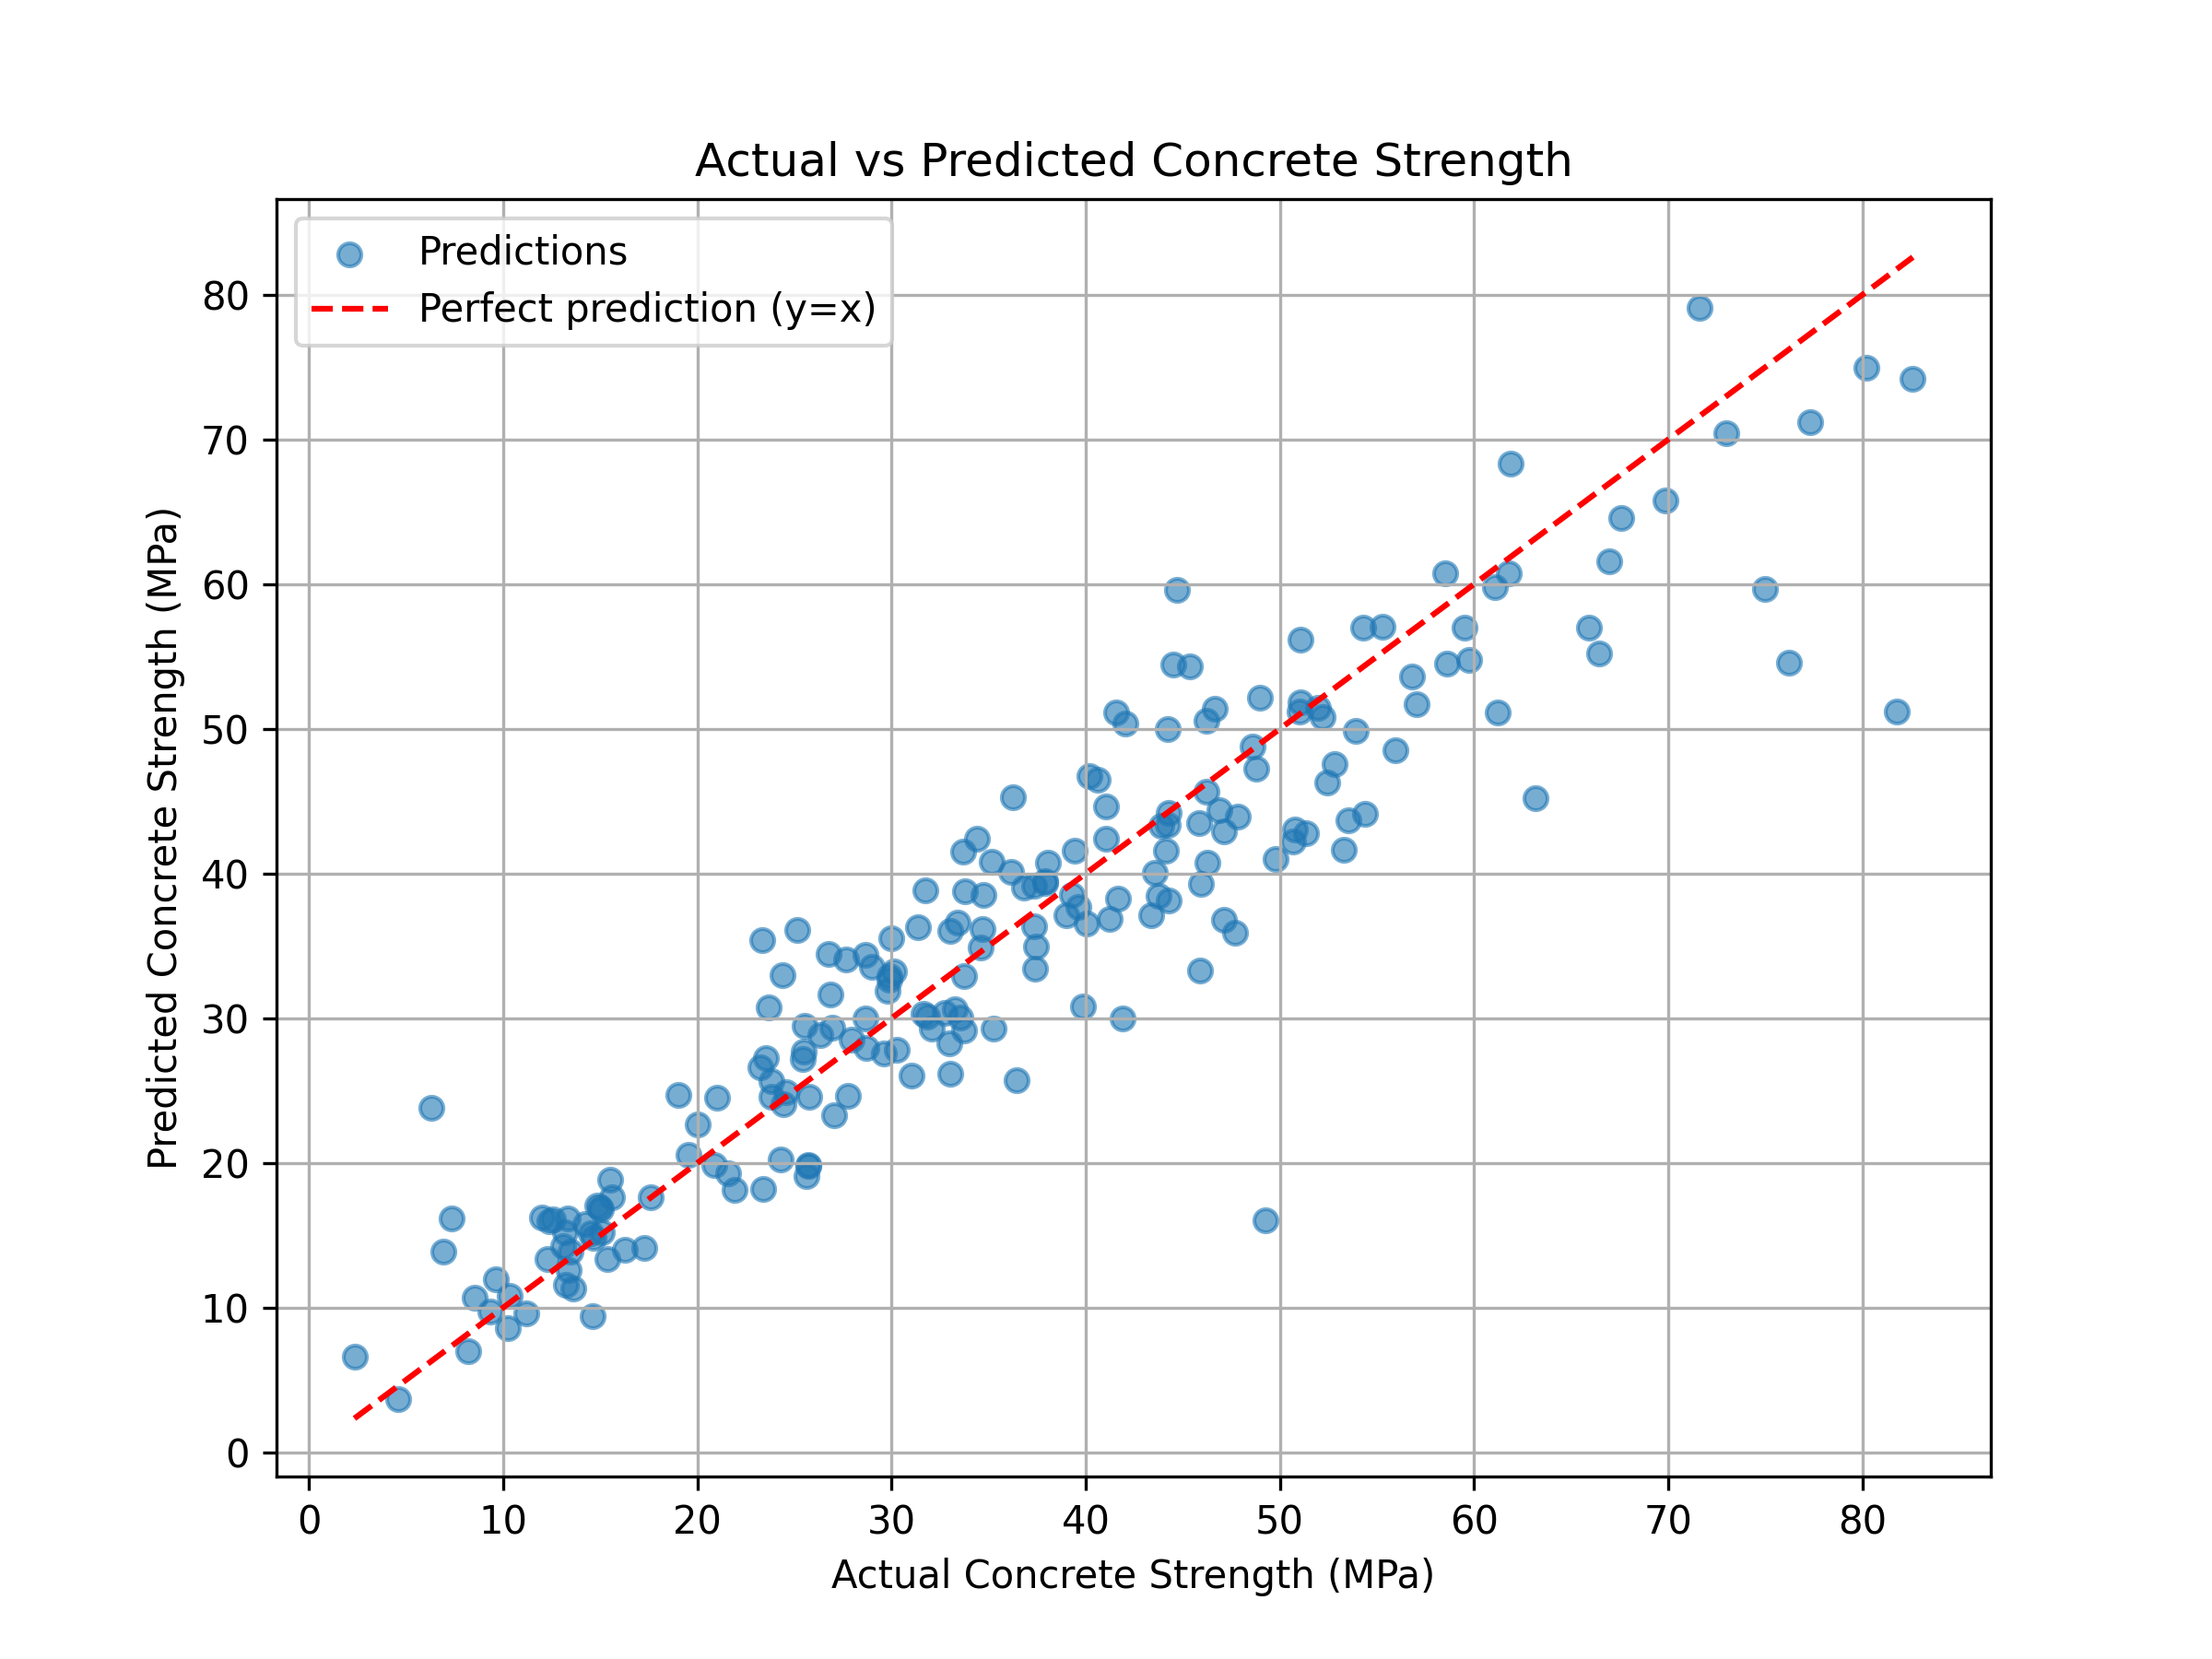

The Python source for this figure:

import pandas as pd
import numpy as np
import matplotlib.pyplot as plt

from sklearn.model_selection import (
    train_test_split,
    KFold,
    cross_val_score,
    GridSearchCV
)

from sklearn.linear_model import LinearRegression, Ridge
from sklearn.preprocessing import PolynomialFeatures, StandardScaler
from sklearn.pipeline import Pipeline
from sklearn.metrics import mean_squared_error, mean_absolute_error


# 1. Load dataset and remove duplicates
concrete = pd.read_csv("concrete_strength.csv").drop_duplicates()

target = "Concrete compressive strength"

X = concrete.drop(columns=target)
y = concrete[target]

print("Dataset after removing duplicates:", concrete.shape)


# 2. Split data into training and testing sets
X_train, X_test, y_train, y_test = train_test_split(
    X,
    y,
    test_size=0.20,
    random_state=42
)

print("Training rows:", len(X_train))
print("Testing rows:", len(X_test))


# 3. Five-fold cross-validation
cv = KFold(
    n_splits=5,
    shuffle=True,
    random_state=42
)


# 4. Linear Regression baseline
baseline_model = LinearRegression()

baseline_scores = cross_val_score(
    baseline_model,
    X_train,
    y_train,
    cv=cv,
    scoring="neg_root_mean_squared_error"
)

baseline_rmse = -baseline_scores

print("\nBaseline Mean CV RMSE:", baseline_rmse.mean())


# 5. Create polynomial + scaling + Ridge pipeline
pipeline = Pipeline([
    ("poly", PolynomialFeatures()),
    ("scaler", StandardScaler()),
    ("ridge", Ridge())
])


# 6. Define hyperparameter grid
param_grid = {
    "poly__degree": [1, 2, 3],
    "ridge__alpha": [0.01, 0.1, 1, 10, 100]
}


# 7. Tune using GridSearchCV
search = GridSearchCV(
    pipeline,
    param_grid,
    scoring="neg_root_mean_squared_error",
    cv=cv,
    refit=True
)

search.fit(X_train, y_train)

print("\nBest Parameters:", search.best_params_)
print("Tuned Mean CV RMSE:", -search.best_score_)


# 8. Display top three settings
results = pd.DataFrame(search.cv_results_)

top_three = results[
    [
        "rank_test_score",
        "param_poly__degree",
        "param_ridge__alpha",
        "mean_test_score"
    ]
].sort_values("rank_test_score").head(3)

top_three["mean_CV_RMSE"] = -top_three["mean_test_score"]

print("\nTop Three Hyperparameter Settings:")
print(top_three.to_string(index=False))


# 9. Evaluate the best model on test data
y_pred = search.predict(X_test)

test_rmse = np.sqrt(mean_squared_error(y_test, y_pred))
test_mae = mean_absolute_error(y_test, y_pred)

print("\nTest RMSE:", test_rmse)
print("Test MAE:", test_mae)


# 10. Actual vs predicted plot
plt.figure(figsize=(8, 6))

plt.scatter(
    y_test,
    y_pred,
    alpha=0.6,
    label="Predictions"
)

minimum = min(y_test.min(), y_pred.min())
maximum = max(y_test.max(), y_pred.max())

plt.plot(
    [minimum, maximum],
    [minimum, maximum],
    color="red",
    linestyle="--",
    label="Perfect prediction (y=x)"
)

plt.xlabel("Actual Concrete Strength (MPa)")
plt.ylabel("Predicted Concrete Strength (MPa)")
plt.title("Actual vs Predicted Concrete Strength")
plt.legend()
plt.grid(True)

plt.savefig("task3_concrete.png", dpi=300)
plt.show()


# 11. Compare baseline and tuned models
print("\nModel Comparison")
print("----------------")
print("Baseline CV RMSE:", baseline_rmse.mean())
print("Tuned CV RMSE:", -search.best_score_)
print("Improvement:", baseline_rmse.mean() - (-search.best_score_))
